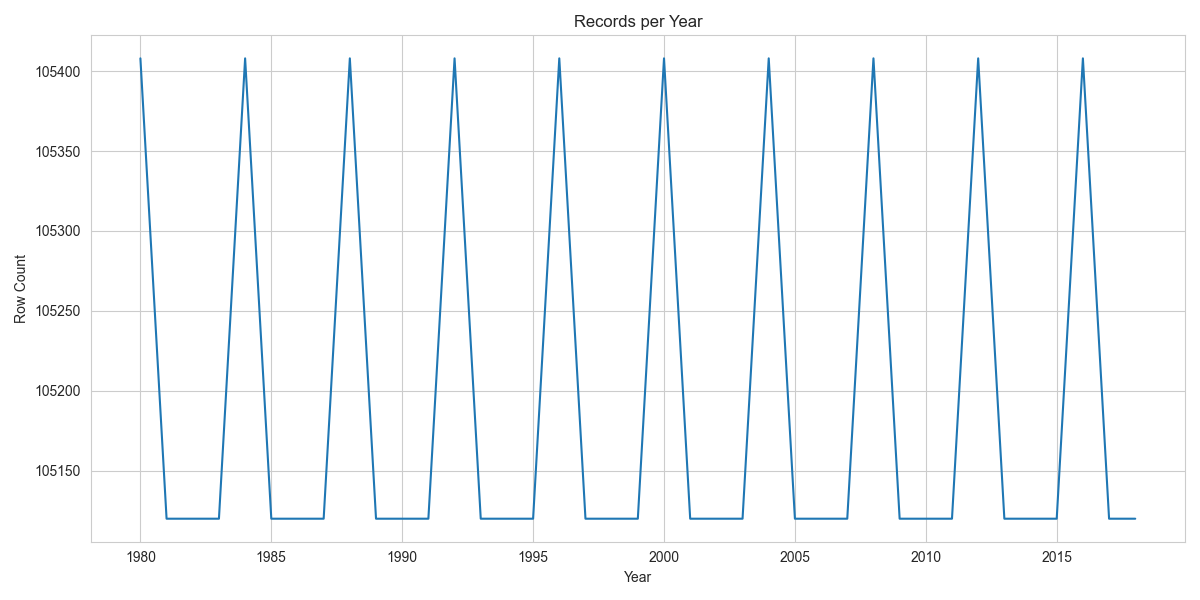

Source data for this figure (header and first rows):
year, 0
1980, 105408
1981, 105120
1982, 105120
1983, 105120
1984, 105408
1985, 105120
1986, 105120
1987, 105120
1988, 105408
1989, 105120
1990, 105120
1991, 105120
1992, 105408
1993, 105120
1994, 105120
1995, 105120
1996, 105408
1997, 105120
1998, 105120
1999, 105120
2000, 105408
2001, 105120
2002, 105120
2003, 105120
2004, 105408
2005, 105120
2006, 105120
2007, 105120
2008, 105408
2009, 105120
2010, 105120
2011, 105120
2012, 105408
2013, 105120
2014, 105120
2015, 105120
2016, 105408
2017, 105120
2018, 105120
